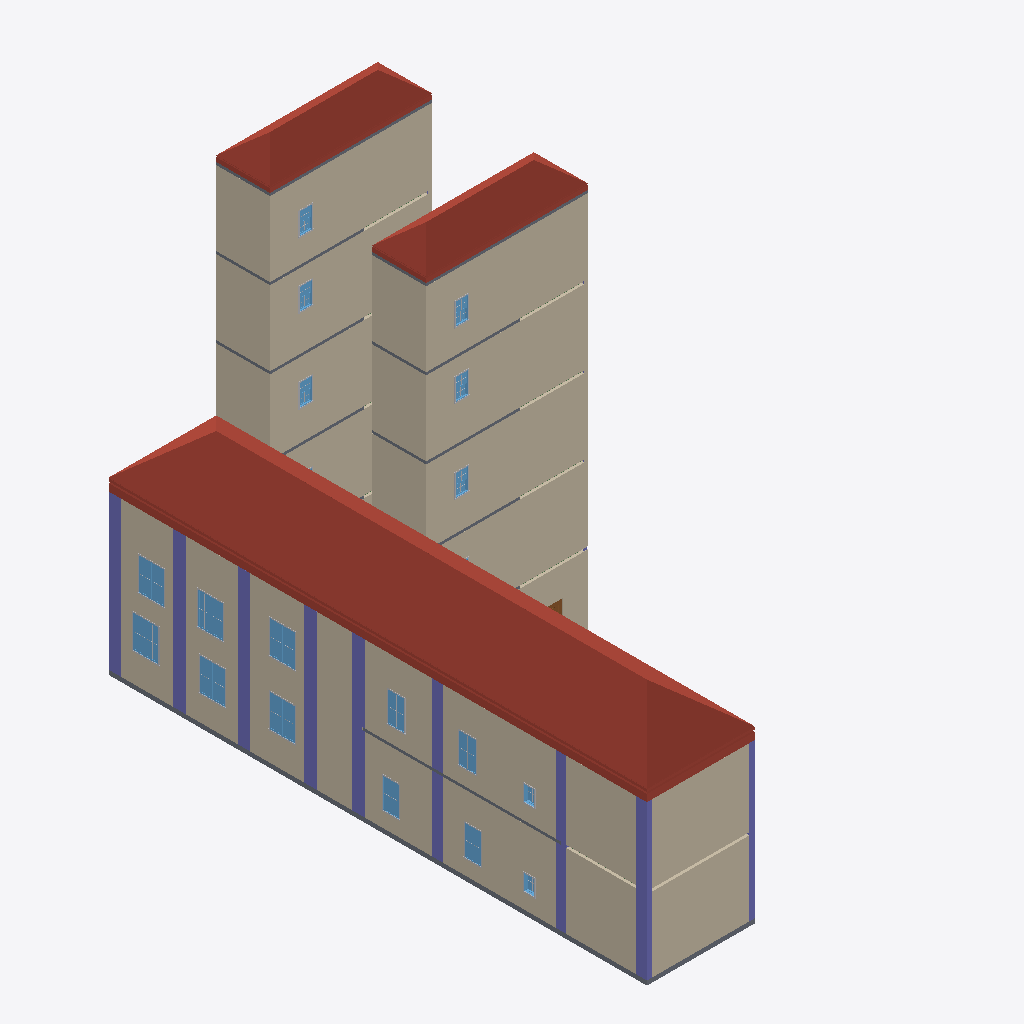
Isometric view of an IFC building model (IFC-SPF (STEP), schema IFC4, length unit metre), seen from the south-west, elements coloured by IFC class (only those large enough to see are counted): 34 walls (beige), 22 other elements (light grey), 18 columns (violet), 18 windows (light blue), 10 slabs (grey), 3 roofs (red-brown), 1 door (brown).
Extent 15.1 m × 30.0 m × 23.2 m (x, y, z). Storeys (6): L1 at 0.00 m; L2 at 4.30 m; L3 at 8.60 m; L4 at 12.90 m; L5 at 17.20 m; L6 at 21.50 m. Elements (566): 169 IfcBuildingElementProxy, 97 IfcBeam, 92 IfcColumn, 73 IfcWall, 47 IfcWindow, 32 IfcFurniture, 24 IfcDoor, 15 IfcSlab, 9 IfcStair, 3 IfcRoof, 2 IfcCurtainWall, 2 IfcFlowTerminal.

HEADER;
FILE_DESCRIPTION(('Redacted'),'2;1');
FILE_NAME('10','2025-06-12T07:44:30+01:00',('User_10'),('Organization_10'),'Redacted','Redacted','Authorized_10');
FILE_SCHEMA(('IFC4'));
ENDSEC;
DATA;
#27=IFCPROJECT('2ecnvvuUD6IgYxl8UnoW7Z',#18,'Project_10','Redacted','AnonymizedSubmission','Anonymous Project 10','w',(#22),#68842);
#60=IFCSITE('2ecnvvuUD6IgYxl8UnoW7X',#18,'Default',$,$,#58,$,$,.ELEMENT.,(42,21,31,401672),(-71,-3,-24,-345703),0.0,$,#59);
#32=IFCBUILDING('2ecnvvuUD6IgYxl8UnoW7Y',#18,'Building_10',$,$,#30,$,'Building_10',.ELEMENT.,$,$,#31);
#35=IFCBUILDINGSTOREY('2JF4e6axWHqu3u0C1FZlmi',#18,'L1',$,'Level:8mm Head',#34,$,'L1',.ELEMENT.,0.0);
#39=IFCBUILDINGSTOREY('1ZGO8hrFCHqw0v0026FpFv',#18,'L2',$,'Level:8mm Head',#38,$,'L2',.ELEMENT.,4.3);
#43=IFCBUILDINGSTOREY('3lo8hfPmTDfP811$PDU3sy',#18,'L3',$,'Level:8mm Head',#42,$,'L3',.ELEMENT.,8.60000000000019);
#47=IFCBUILDINGSTOREY('3lo8hfPmTDfP811$PDU3md',#18,'L4',$,'Level:8mm Head',#46,$,'L4',.ELEMENT.,12.9000000000002);
#51=IFCBUILDINGSTOREY('3lo8hfPmTDfP811$PDU3xp',#18,'L5',$,'Level:8mm Head',#50,$,'L5',.ELEMENT.,17.2000000000002);
#55=IFCBUILDINGSTOREY('3lo8hfPmTDfP811$PDU34q',#18,'L6',$,'Level:8mm Head',#54,$,'L6',.ELEMENT.,21.5000000000002);
#17339=IFCROOF('2mpujw6n12d93LqaxNBqr9',#18,'Basic Roof:M_Steel Truss - Insulation on Metal Deck - EPDM:1624600',$,'Basic Roof:M_Steel Truss - Insulation on Metal Deck - EPDM',#17337,$,'1624600',.NOTDEFINED.);
#13590=IFCWALL('3AKaO4ufT7ERYrUMp7evgp',#18,'Basic Wall:Generic - 200mm Masonry:1616967',$,'Basic Wall:Generic - 200mm Masonry',#13555,#13589,'1616967',.NOTDEFINED.);
#4346=IFCWALL('1hbkU0pOD8Ug4zZ2y86bdb',#18,'Basic Wall:Generic - 200mm Masonry:1605754',$,'Basic Wall:Generic - 200mm Masonry',#4288,#4345,'1605754',.NOTDEFINED.);
#3538=IFCWALL('3lo8hfPmTDfP813$HDU1Lu',#18,'Basic Wall:Generic - 200mm Masonry:1604795',$,'Basic Wall:Generic - 200mm Masonry',#3493,#3537,'1604795',.NOTDEFINED.);
#3480=IFCWALL('3lo8hfPmTDfP813$TDU1Lu',#18,'Basic Wall:Generic - 200mm Masonry:1604795',$,'Basic Wall:Generic - 200mm Masonry',#3436,#3479,'1604795',.NOTDEFINED.);
#45616=IFCWALL('3zPFHdZZvE6QPIualDaEyE',#18,'Basic Wall:Concrete 200mm:1651211',$,'Basic Wall:Concrete 200mm',#45571,#45615,'1651211',.NOTDEFINED.);
#30923=IFCWALL('1Ze_HzuKn5mB7tAQE6bbrm',#18,'Basic Wall:Concrete 200mm:1644841',$,'Basic Wall:Concrete 200mm',#30879,#30922,'1644841',.NOTDEFINED.);
#43756=IFCWALL('3zPFHdZZvE6QPIualDaEmR',#18,'Basic Wall:Concrete 200mm:1650974',$,'Basic Wall:Concrete 200mm',#43711,#43755,'1650974',.NOTDEFINED.);
#47492=IFCWALL('3zPFHdZZvE6QPIualDaE$z',#18,'Basic Wall:Concrete 200mm:1651448',$,'Basic Wall:Concrete 200mm',#47448,#47491,'1651448',.NOTDEFINED.);
#31706=IFCROOF('1Ze_HzuKn5mB7tAQE6bby3',#18,'Basic Roof:Wood Rafter 235mm - Asphalt Shingle:1645402',$,'Basic Roof:Wood Rafter 235mm - Asphalt Shingle',#31704,$,'1645402',.NOTDEFINED.);
#48255=IFCROOF('3zPFHdZZvE6QPIualDaEuM',#18,'Basic Roof:Wood Rafter 235mm - Asphalt Shingle:1651475',$,'Basic Roof:Wood Rafter 235mm - Asphalt Shingle',#48253,$,'1651475',.NOTDEFINED.);
#29024=IFCWALL('1Ze_HzuKn5mB7tAQE6bbFv',#18,'Basic Wall:Concrete 200mm:1644448',$,'Basic Wall:Concrete 200mm',#28979,#29023,'1644448',.NOTDEFINED.);
#41896=IFCWALL('3zPFHdZZvE6QPIualDaEqq',#18,'Basic Wall:Concrete 200mm:1650737',$,'Basic Wall:Concrete 200mm',#41851,#41895,'1650737',.NOTDEFINED.);
#13271=IFCWALL('3AKaO4ufT7ERYrUMp7evgq',#18,'Basic Wall:Generic - 200mm Masonry:1616960',$,'Basic Wall:Generic - 200mm Masonry',#13259,#13270,'1616960',.NOTDEFINED.);
#1175=IFCWALL('3lo8hfPmTDfP811$PDU0bA',#18,'Basic Wall:Generic - 200mm Masonry:1597577',$,'Basic Wall:Generic - 200mm Masonry',#1160,#1174,'1597577',.NOTDEFINED.);
#27141=IFCWALL('1Ze_HzuKn5mB7tAQE6bb9E',#18,'Basic Wall:Concrete 200mm:1644055',$,'Basic Wall:Concrete 200mm',#27096,#27140,'1644055',.NOTDEFINED.);
#25262=IFCWALL('1Ze_HzuKn5mB7tAQE6bb3N',#18,'Basic Wall:Concrete 200mm:1643662',$,'Basic Wall:Concrete 200mm',#25217,#25261,'1643662',.NOTDEFINED.);
#45701=IFCWALL('3zPFHdZZvE6QPIualDaEy9',#18,'Basic Wall:Concrete 200mm:1651212',$,'Basic Wall:Concrete 200mm',#45662,#45700,'1651212',.NOTDEFINED.);
#47577=IFCWALL('3zPFHdZZvE6QPIualDaE$y',#18,'Basic Wall:Concrete 200mm:1651449',$,'Basic Wall:Concrete 200mm',#47538,#47576,'1651449',.NOTDEFINED.);
#31008=IFCWALL('1Ze_HzuKn5mB7tAQE6bbrp',#18,'Basic Wall:Concrete 200mm:1644842',$,'Basic Wall:Concrete 200mm',#30969,#31007,'1644842',.NOTDEFINED.);
#29109=IFCWALL('1Ze_HzuKn5mB7tAQE6bbFu',#18,'Basic Wall:Concrete 200mm:1644449',$,'Basic Wall:Concrete 200mm',#29070,#29108,'1644449',.NOTDEFINED.);
#43841=IFCWALL('3zPFHdZZvE6QPIualDaEmQ',#18,'Basic Wall:Concrete 200mm:1650975',$,'Basic Wall:Concrete 200mm',#43802,#43840,'1650975',.NOTDEFINED.);
#4459=IFCSLAB('1hbkU0pOD8Ug4zZ2y86bE7',#18,'Floor:Concrete 250mm:1608216',$,'Floor:Concrete 250mm',#4446,#4458,'1608216',.FLOOR.);
#27226=IFCWALL('1Ze_HzuKn5mB7tAQE6bb91',#18,'Basic Wall:Concrete 200mm:1644056',$,'Basic Wall:Concrete 200mm',#27187,#27225,'1644056',.NOTDEFINED.);
#39995=IFCWALL('3zPFHdZZvE6QPIualDaF8y',#18,'Basic Wall:Concrete 200mm:1650489',$,'Basic Wall:Concrete 200mm',#39969,#39994,'1650489',.NOTDEFINED.);
#14035=IFCCOLUMN('3AKaO4ufT7ERYrUMp7evf0',#18,'M_Concrete-Rectangular-Column:300 x 600mm:1617076',$,'M_Concrete-Rectangular-Column:300 x 600mm',#14034,#14032,'1617076',.COLUMN.);
#14299=IFCCOLUMN('3AKaO4ufT7ERYrUMp7evl7',#18,'M_Concrete-Rectangular-Column:300 x 600mm:1617203',$,'M_Concrete-Rectangular-Column:300 x 600mm',#14298,#14295,'1617203',.COLUMN.);
#4009=IFCCOLUMN('1hbkU0pOD8Ug4zX2u86gRf',#18,'M_Concrete-Rectangular-Column:400 x 700 mm:1605494',$,'M_Concrete-Rectangular-Column:400 x 700 mm',#4008,#4005,'1605494',.COLUMN.);
#4022=IFCCOLUMN('1hbkU0pOD8Ug4zX2q86gRf',#18,'M_Concrete-Rectangular-Column:400 x 700 mm:1605494',$,'M_Concrete-Rectangular-Column:400 x 700 mm',#4021,#4018,'1605494',.COLUMN.);
#4175=IFCCOLUMN('1hbkU0pOD8Ug4zX2q86gO0',#18,'M_Concrete-Rectangular-Column:400 x 700 mm:1605535',$,'M_Concrete-Rectangular-Column:400 x 700 mm',#4174,#4171,'1605535',.COLUMN.);
#3813=IFCCOLUMN('1hbkU0pOD8Ug4zX2u86gR5',#18,'M_Concrete-Rectangular-Column:400 x 700 mm:1605466',$,'M_Concrete-Rectangular-Column:400 x 700 mm',#3812,#3809,'1605466',.COLUMN.);
#3826=IFCCOLUMN('1hbkU0pOD8Ug4zX2q86gR5',#18,'M_Concrete-Rectangular-Column:400 x 700 mm:1605466',$,'M_Concrete-Rectangular-Column:400 x 700 mm',#3825,#3822,'1605466',.COLUMN.);
#4148=IFCCOLUMN('1hbkU0pOD8Ug4zX2u86gO0',#18,'M_Concrete-Rectangular-Column:400 x 700 mm:1605535',$,'M_Concrete-Rectangular-Column:400 x 700 mm',#4147,#4145,'1605535',.COLUMN.);
#3349=IFCCOLUMN('3lo8hfPmTDfP813$TDU1DS',#18,'M_Concrete-Rectangular-Column:400 x 700 mm:1604255',$,'M_Concrete-Rectangular-Column:400 x 700 mm',#3348,#3345,'1604255',.COLUMN.);
#3924=IFCCOLUMN('1hbkU0pOD8Ug4zX2q86gRq',#18,'M_Concrete-Rectangular-Column:400 x 700 mm:1605483',$,'M_Concrete-Rectangular-Column:400 x 700 mm',#3923,#3920,'1605483',.COLUMN.);
#3376=IFCCOLUMN('3lo8hfPmTDfP813$HDU1DS',#18,'M_Concrete-Rectangular-Column:400 x 700 mm:1604255',$,'M_Concrete-Rectangular-Column:400 x 700 mm',#3375,#3372,'1604255',.COLUMN.);
#3911=IFCCOLUMN('1hbkU0pOD8Ug4zX2u86gRq',#18,'M_Concrete-Rectangular-Column:400 x 700 mm:1605483',$,'M_Concrete-Rectangular-Column:400 x 700 mm',#3910,#3907,'1605483',.COLUMN.);
#14122=IFCCOLUMN('3AKaO4ufT7ERYrUMp7evlR',#18,'M_Concrete-Rectangular-Column:300 x 600mm:1617199',$,'M_Concrete-Rectangular-Column:300 x 600mm',#14121,#14118,'1617199',.COLUMN.);
#13088=IFCCOLUMN('3AKaO4ufT7ERYrUMp7evue',#18,'M_Concrete-Rectangular-Column:300 x 600mm:1616092',$,'M_Concrete-Rectangular-Column:300 x 600mm',#13087,#13085,'1616092',.COLUMN.);
#19118=IFCWINDOW('2mpujw6n12d93LqaxNBrBi',#18,'M_Window-Casement-Double:1400 x 1800mm:1627581',$,'M_Window-Casement-Double:1400 x 1800mm',#67611,#19114,'1627581',1.8,1.4,.WINDOW.,.NOTDEFINED.,$);
#18497=IFCWINDOW('2mpujw6n12d93LqaxNBrIK',#18,'M_Window-Casement-Double:1400 x 1800mm:1627077',$,'M_Window-Casement-Double:1400 x 1800mm',#67571,#18493,'1627077',1.8,1.4,.WINDOW.,.NOTDEFINED.,$);
#18808=IFCWINDOW('2mpujw6n12d93LqaxNBrEi',#18,'M_Window-Casement-Double:1400 x 1800mm:1627389',$,'M_Window-Casement-Double:1400 x 1800mm',#67531,#18804,'1627389',1.8,1.4,.WINDOW.,.NOTDEFINED.,$);
#19273=IFCWINDOW('2mpujw6n12d93LqaxNBr1G',#18,'M_Window-Casement-Double:1400 x 1800mm:1627905',$,'M_Window-Casement-Double:1400 x 1800mm',#67551,#19269,'1627905',1.8,1.4,.WINDOW.,.NOTDEFINED.,$);
#14211=IFCCOLUMN('3AKaO4ufT7ERYrUMp7evl5',#18,'M_Concrete-Rectangular-Column:300 x 600mm:1617201',$,'M_Concrete-Rectangular-Column:300 x 600mm',#14210,#14207,'1617201',.COLUMN.);
#18963=IFCWINDOW('2mpujw6n12d93LqaxNBr82',#18,'M_Window-Casement-Double:1400 x 1800mm:1627475',$,'M_Window-Casement-Double:1400 x 1800mm',#67591,#18959,'1627475',1.8,1.4,.WINDOW.,.NOTDEFINED.,$);
#18653=IFCWINDOW('2mpujw6n12d93LqaxNBrCc',#18,'M_Window-Casement-Double:1400 x 1800mm:1627255',$,'M_Window-Casement-Double:1400 x 1800mm',#67511,#18649,'1627255',1.8,1.4,.WINDOW.,.NOTDEFINED.,$);
#13189=IFCCOLUMN('3AKaO4ufT7ERYrUMp7evyT',#18,'M_Concrete-Rectangular-Column:300 x 600mm:1616361',$,'M_Concrete-Rectangular-Column:300 x 600mm',#13188,#13186,'1616361',.COLUMN.);
#31621=IFCSLAB('1Ze_HzuKn5mB7tAQE6bbvL',#18,'Floor:Concrete 150mm:1645068',$,'Floor:Concrete 150mm',#31608,#31620,'1645068',.FLOOR.);
#48172=IFCSLAB('3zPFHdZZvE6QPIualDaEuD',#18,'Floor:Concrete 150mm:1651464',$,'Floor:Concrete 150mm',#48159,#48171,'1651464',.FLOOR.);
#17136=IFCSLAB('3AKaO4ufT7ERYrUMp7euXm',#18,'Floor:Concrete 150mm:1621636',$,'Floor:Concrete 150mm',#17123,#17135,'1621636',.FLOOR.);
#20177=IFCWINDOW('2mpujw6n12d93LqaxNBrnp',#18,'M_Window-Fixed:900 x 1650mm:1628962',$,'M_Window-Fixed:900 x 1650mm',#67871,#20173,'1628962',1.65000000000001,0.9,.WINDOW.,.NOTDEFINED.,$);
#19955=IFCWINDOW('2mpujw6n12d93LqaxNBrtx',#18,'M_Window-Fixed:900 x 1650mm:1628842',$,'M_Window-Fixed:900 x 1650mm',#67691,#19951,'1628842',1.65000000000001,0.9,.WINDOW.,.NOTDEFINED.,$);
#14078=IFCCOLUMN('3AKaO4ufT7ERYrUMp7evf1',#18,'M_Concrete-Rectangular-Column:300 x 600mm:1617077',$,'M_Concrete-Rectangular-Column:300 x 600mm',#14077,#14075,'1617077',.COLUMN.);
#20429=IFCWINDOW('2mpujw6n12d93LqaxNBrpt',#18,'M_Window-Fixed:900 x 1650mm:1629094',$,'M_Window-Fixed:900 x 1650mm',#67711,#20425,'1629094',1.65000000000001,0.9,.WINDOW.,.NOTDEFINED.,$);
#14343=IFCCOLUMN('3AKaO4ufT7ERYrUMp7evl0',#18,'M_Concrete-Rectangular-Column:300 x 600mm:1617204',$,'M_Concrete-Rectangular-Column:300 x 600mm',#14342,#14339,'1617204',.COLUMN.);
#20303=IFCWINDOW('2mpujw6n12d93LqaxNBrmm',#18,'M_Window-Fixed:900 x 1650mm:1629025',$,'M_Window-Fixed:900 x 1650mm',#67891,#20299,'1629025',1.65000000000001,0.9,.WINDOW.,.NOTDEFINED.,$);
#45321=IFCSLAB('3zPFHdZZvE6QPIualDaEnf',#18,'Floor:Concrete 150mm:1651052',$,'Floor:Concrete 150mm',#45308,#45320,'1651052',.FLOOR.);
#47181=IFCSLAB('3zPFHdZZvE6QPIualDaEzS',#18,'Floor:Concrete 150mm:1651289',$,'Floor:Concrete 150mm',#47168,#47180,'1651289',.FLOOR.);
#28726=IFCSLAB('1Ze_HzuKn5mB7tAQE6bbAZ',#18,'Floor:Concrete 150mm:1644282',$,'Floor:Concrete 150mm',#28713,#28725,'1644282',.FLOOR.);
#30609=IFCSLAB('1Ze_HzuKn5mB7tAQE6bbpQ',#18,'Floor:Concrete 150mm:1644675',$,'Floor:Concrete 150mm',#30596,#30608,'1644675',.FLOOR.);
#43665=IFCWALL('3zPFHdZZvE6QPIualDaEmO',#18,'Basic Wall:Concrete 200mm:1650973',$,'Basic Wall:Concrete 200mm',#43638,#43664,'1650973',.NOTDEFINED.);
#41805=IFCWALL('3zPFHdZZvE6QPIualDaEqr',#18,'Basic Wall:Concrete 200mm:1650736',$,'Basic Wall:Concrete 200mm',#41778,#41804,'1650736',.NOTDEFINED.);
#45525=IFCWALL('3zPFHdZZvE6QPIualDaEyF',#18,'Basic Wall:Concrete 200mm:1651210',$,'Basic Wall:Concrete 200mm',#45498,#45524,'1651210',.NOTDEFINED.);
#28858=IFCWALL('1Ze_HzuKn5mB7tAQE6bbF7',#18,'Basic Wall:Concrete 200mm:1644446',$,'Basic Wall:Concrete 200mm',#28813,#28857,'1644446',.NOTDEFINED.);
#30741=IFCWALL('1Ze_HzuKn5mB7tAQE6bbr_',#18,'Basic Wall:Concrete 200mm:1644839',$,'Basic Wall:Concrete 200mm',#30696,#30740,'1644839',.NOTDEFINED.);
#30833=IFCWALL('1Ze_HzuKn5mB7tAQE6bbrn',#18,'Basic Wall:Concrete 200mm:1644840',$,'Basic Wall:Concrete 200mm',#30789,#30832,'1644840',.NOTDEFINED.);
#45452=IFCWALL('3zPFHdZZvE6QPIualDaEyC',#18,'Basic Wall:Concrete 200mm:1651209',$,'Basic Wall:Concrete 200mm',#45407,#45451,'1651209',.NOTDEFINED.);
#47312=IFCWALL('3zPFHdZZvE6QPIualDaE$p',#18,'Basic Wall:Concrete 200mm:1651446',$,'Basic Wall:Concrete 200mm',#47267,#47311,'1651446',.NOTDEFINED.);
#47402=IFCWALL('3zPFHdZZvE6QPIualDaE$o',#18,'Basic Wall:Concrete 200mm:1651447',$,'Basic Wall:Concrete 200mm',#47358,#47401,'1651447',.NOTDEFINED.);
#26975=IFCWALL('1Ze_HzuKn5mB7tAQE6bb9C',#18,'Basic Wall:Concrete 200mm:1644053',$,'Basic Wall:Concrete 200mm',#26930,#26974,'1644053',.NOTDEFINED.);
#43592=IFCWALL('3zPFHdZZvE6QPIualDaEmP',#18,'Basic Wall:Concrete 200mm:1650972',$,'Basic Wall:Concrete 200mm',#43547,#43591,'1650972',.NOTDEFINED.);
#38244=IFCWINDOW('1Ze_HzuKn5mB7tAQE6bcCq',#18,'M_Window-Double-Hung:700 x 1200mm:1648493',$,'M_Window-Double-Hung:700 x 1200mm',#68271,#38240,'1648493',1.2,0.700000000000001,.WINDOW.,.NOTDEFINED.,$);
#38399=IFCWINDOW('1Ze_HzuKn5mB7tAQE6bcEM',#18,'M_Window-Double-Hung:700 x 1200mm:1648591',$,'M_Window-Double-Hung:700 x 1200mm',#68191,#38395,'1648591',1.2,0.700000000000001,.WINDOW.,.NOTDEFINED.,$);
#37973=IFCWINDOW('1Ze_HzuKn5mB7tAQE6bcDR',#18,'M_Window-Double-Hung:700 x 1200mm:1648386',$,'M_Window-Double-Hung:700 x 1200mm',#68351,#37969,'1648386',1.2,0.700000000000001,.WINDOW.,.NOTDEFINED.,$);
#49103=IFCWINDOW('3zPFHdZZvE6QPIualDaEue',#18,'M_Window-Double-Hung:700 x 1200mm:1651501',$,'M_Window-Double-Hung:700 x 1200mm',#68751,#49099,'1651501',1.2,0.700000000000001,.WINDOW.,.NOTDEFINED.,$);
#49413=IFCWINDOW('3zPFHdZZvE6QPIualDaEuo',#18,'M_Window-Double-Hung:700 x 1200mm:1651511',$,'M_Window-Double-Hung:700 x 1200mm',#68591,#49409,'1651511',1.2,0.700000000000001,.WINDOW.,.NOTDEFINED.,$);
#49258=IFCWINDOW('3zPFHdZZvE6QPIualDaEut',#18,'M_Window-Double-Hung:700 x 1200mm:1651506',$,'M_Window-Double-Hung:700 x 1200mm',#68671,#49254,'1651506',1.2,0.700000000000001,.WINDOW.,.NOTDEFINED.,$);
#26844=IFCSLAB('1Ze_HzuKn5mB7tAQE6bb4e',#18,'Floor:Concrete 150mm:1643889',$,'Floor:Concrete 150mm',#26831,#26843,'1643889',.FLOOR.);
#43461=IFCSLAB('3zPFHdZZvE6QPIualDaErw',#18,'Floor:Concrete 150mm:1650815',$,'Floor:Concrete 150mm',#43448,#43460,'1650815',.FLOOR.);
#18755=IFCBUILDINGELEMENTPROXY('2mpujw6n12d93LqaxNBrCj',#18,'M_Trim-Window-Exterior-Flat:with Sill:1627260',$,'M_Trim-Window-Exterior-Flat:with Sill',#18754,#18751,'1627260',.NOTDEFINED.);
#18600=IFCBUILDINGELEMENTPROXY('2mpujw6n12d93LqaxNBrIR',#18,'M_Trim-Window-Exterior-Flat:with Sill:1627082',$,'M_Trim-Window-Exterior-Flat:with Sill',#18599,#18596,'1627082',.NOTDEFINED.);
#18910=IFCBUILDINGELEMENTPROXY('2mpujw6n12d93LqaxNBr9J',#18,'M_Trim-Window-Exterior-Flat:with Sill:1627394',$,'M_Trim-Window-Exterior-Flat:with Sill',#18909,#18906,'1627394',.NOTDEFINED.);
#19220=IFCBUILDINGELEMENTPROXY('2mpujw6n12d93LqaxNBrAJ',#18,'M_Trim-Window-Exterior-Flat:with Sill:1627586',$,'M_Trim-Window-Exterior-Flat:with Sill',#19219,#19216,'1627586',.NOTDEFINED.);
#19375=IFCBUILDINGELEMENTPROXY('2mpujw6n12d93LqaxNBr1N',#18,'M_Trim-Window-Exterior-Flat:with Sill:1627910',$,'M_Trim-Window-Exterior-Flat:with Sill',#19374,#19371,'1627910',.NOTDEFINED.);
#20376=IFCBUILDINGELEMENTPROXY('2mpujw6n12d93LqaxNBrmq',#18,'M_Trim-Window-Exterior-Flat:with Sill:1629029',$,'M_Trim-Window-Exterior-Flat:with Sill',#20375,#20372,'1629029',.NOTDEFINED.);
#19065=IFCBUILDINGELEMENTPROXY('2mpujw6n12d93LqaxNBr89',#18,'M_Trim-Window-Exterior-Flat:with Sill:1627480',$,'M_Trim-Window-Exterior-Flat:with Sill',#19064,#19061,'1627480',.NOTDEFINED.);
#19744=IFCWINDOW('2mpujw6n12d93LqaxNBrw7',#18,'M_Window-Fixed:600 x 900mm:1628630',$,'M_Window-Fixed:600 x 900mm',#67851,#19740,'1628630',0.900000000000001,0.6,.WINDOW.,.NOTDEFINED.,$);
#19512=IFCWINDOW('2mpujw6n12d93LqaxNBr_7',#18,'M_Window-Fixed:600 x 900mm:1628374',$,'M_Window-Fixed:600 x 900mm',#67671,#19508,'1628374',0.900000000000001,0.6,.WINDOW.,.NOTDEFINED.,$);
#20250=IFCBUILDINGELEMENTPROXY('2mpujw6n12d93LqaxNBrnt',#18,'M_Trim-Window-Exterior-Flat:with Sill:1628966',$,'M_Trim-Window-Exterior-Flat:with Sill',#20249,#20246,'1628966',.NOTDEFINED.);
#20502=IFCBUILDINGELEMENTPROXY('2mpujw6n12d93LqaxNBrpx',#18,'M_Trim-Window-Exterior-Flat:with Sill:1629098',$,'M_Trim-Window-Exterior-Flat:with Sill',#20501,#20498,'1629098',.NOTDEFINED.);
#20109=IFCBUILDINGELEMENTPROXY('2mpujw6n12d93LqaxNBrt$',#18,'M_Trim-Window-Exterior-Flat:with Sill:1628846',$,'M_Trim-Window-Exterior-Flat:with Sill',#20108,#20105,'1628846',.NOTDEFINED.);
#49360=IFCBUILDINGELEMENTPROXY('3zPFHdZZvE6QPIualDaEum',#18,'M_Trim-Window-Exterior-Flat:with Sill:1651509',$,'M_Trim-Window-Exterior-Flat:with Sill',#49359,#49356,'1651509',.NOTDEFINED.);
#38176=IFCBUILDINGELEMENTPROXY('1Ze_HzuKn5mB7tAQE6bcDU',#18,'M_Trim-Window-Exterior-Flat:with Sill:1648391',$,'M_Trim-Window-Exterior-Flat:with Sill',#38175,#38172,'1648391',.NOTDEFINED.);
#38501=IFCBUILDINGELEMENTPROXY('1Ze_HzuKn5mB7tAQE6bcED',#18,'M_Trim-Window-Exterior-Flat:with Sill:1648596',$,'M_Trim-Window-Exterior-Flat:with Sill',#38500,#38497,'1648596',.NOTDEFINED.);
#49515=IFCBUILDINGELEMENTPROXY('3zPFHdZZvE6QPIualDaEu$',#18,'M_Trim-Window-Exterior-Flat:with Sill:1651514',$,'M_Trim-Window-Exterior-Flat:with Sill',#49514,#49511,'1651514',.NOTDEFINED.);
#38346=IFCBUILDINGELEMENTPROXY('1Ze_HzuKn5mB7tAQE6bcCh',#18,'M_Trim-Window-Exterior-Flat:with Sill:1648498',$,'M_Trim-Window-Exterior-Flat:with Sill',#38345,#38342,'1648498',.NOTDEFINED.);
#49205=IFCBUILDINGELEMENTPROXY('3zPFHdZZvE6QPIualDaEur',#18,'M_Trim-Window-Exterior-Flat:with Sill:1651504',$,'M_Trim-Window-Exterior-Flat:with Sill',#49204,#49201,'1651504',.NOTDEFINED.);
#48562=IFCDOOR('3zPFHdZZvE6QPIualDaEuP',#18,'M_Door-Exterior-Single-Two_Lite:900 x 2400mm:1651484',$,'M_Door-Exterior-Single-Two_Lite:900 x 2400mm',#68791,#48558,'1651484',2.5,1.0,.DOOR.,.SINGLE_SWING_RIGHT.,$);
#19719=IFCBUILDINGELEMENTPROXY('2mpujw6n12d93LqaxNBr_A',#18,'M_Trim-Window-Interior-Flat:Picture Frame:1628379',$,'M_Trim-Window-Interior-Flat:Picture Frame',#19718,#19715,'1628379',.NOTDEFINED.);
#19846=IFCBUILDINGELEMENTPROXY('2mpujw6n12d93LqaxNBrw8',#18,'M_Trim-Window-Interior-Flat:Picture Frame:1628633',$,'M_Trim-Window-Interior-Flat:Picture Frame',#19845,#19842,'1628633',.NOTDEFINED.);
ENDSEC;
